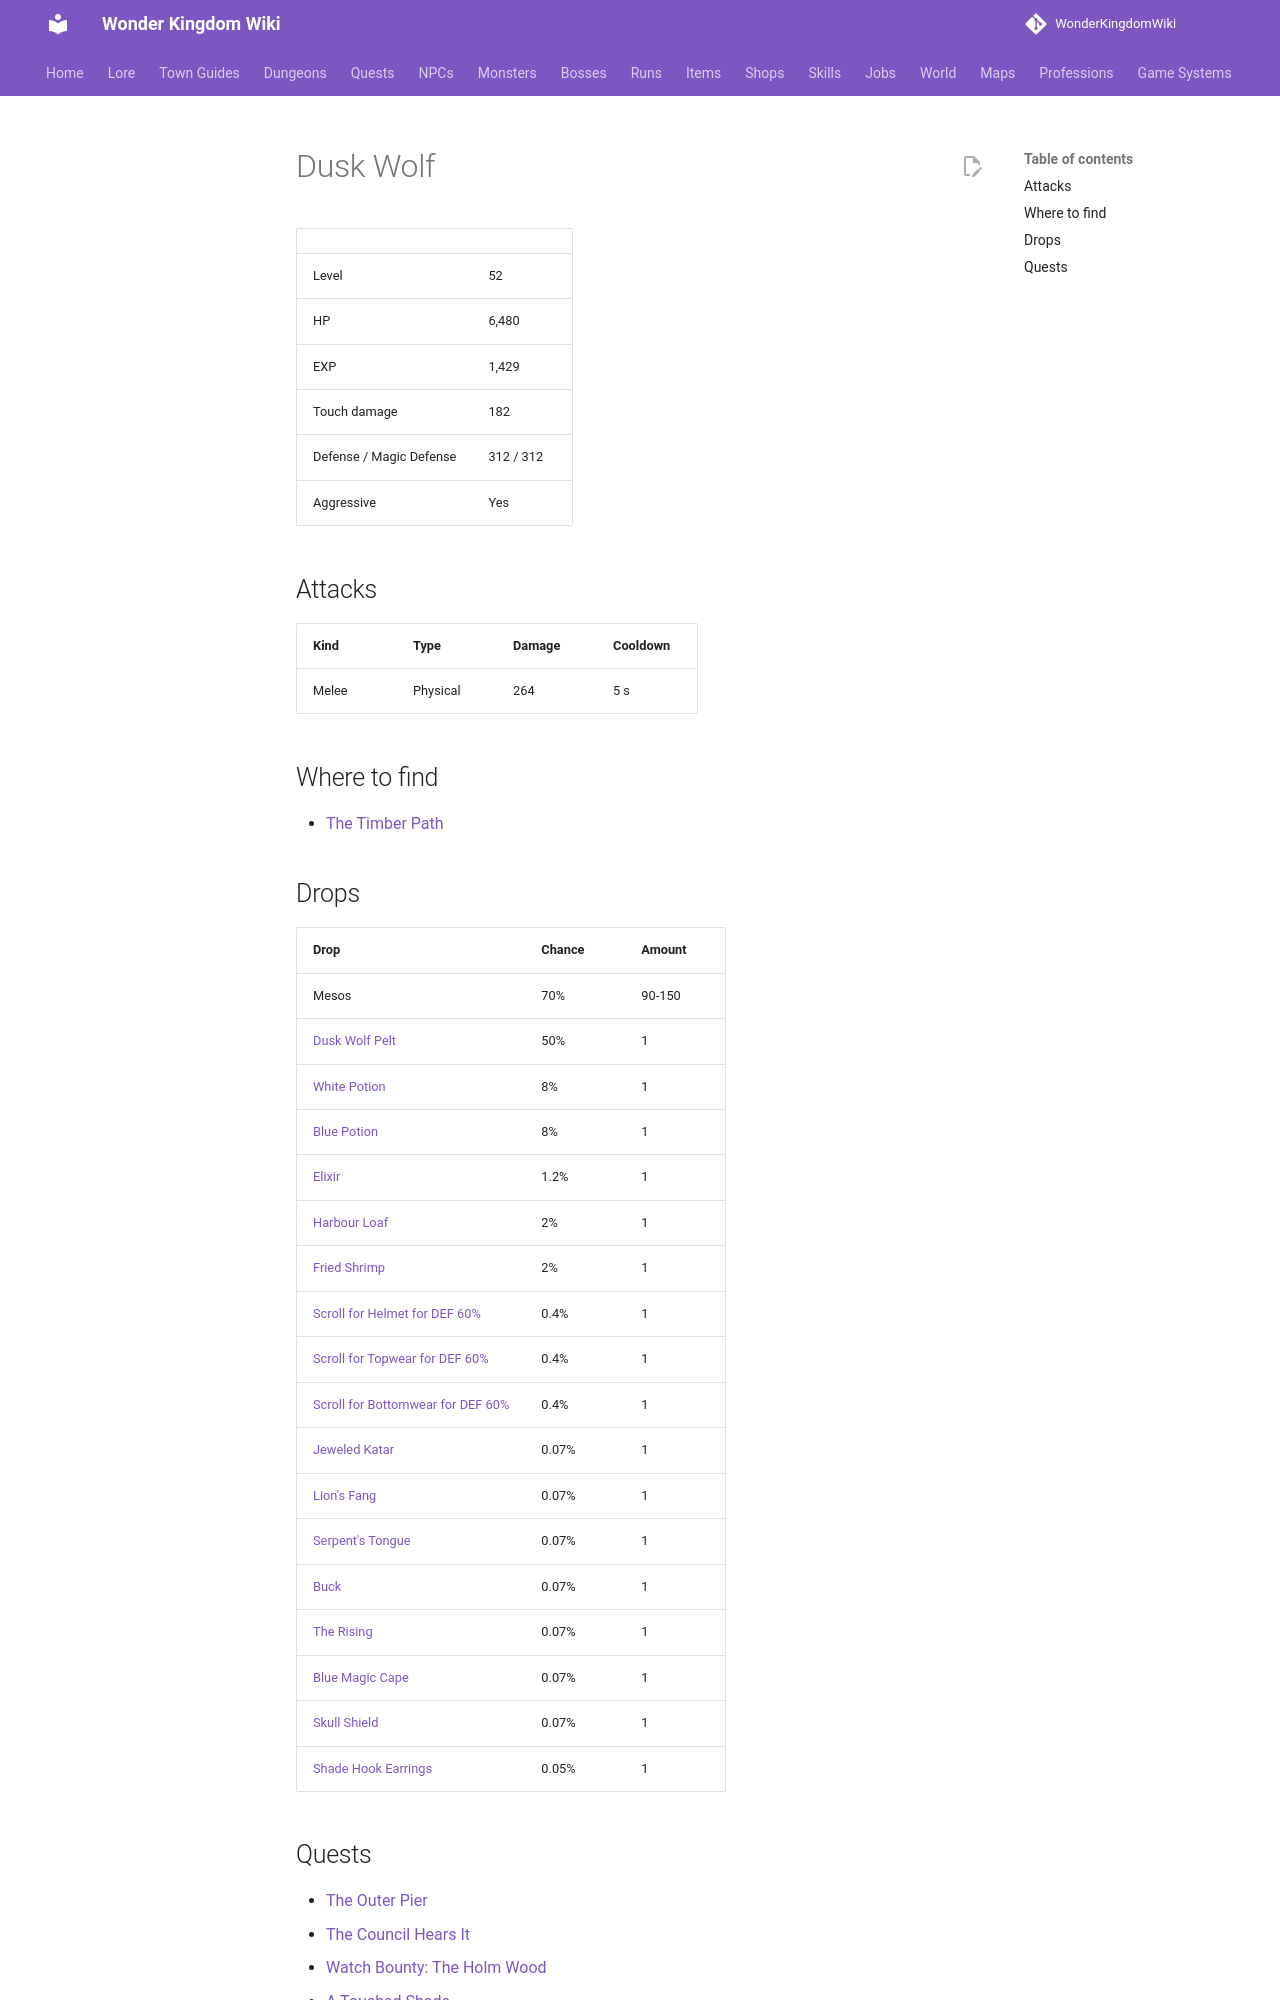

repository: alonohana627/WonderKingdomWiki · page: monsters/dusk_wolf/index.html · generator: mkdocs

<!-- Generated by tools/generate.py from GameLib. Do not edit: changes are overwritten. -->

# Dusk Wolf

|  |  |
|---|---|
| Level | 52 |
| HP | 6,480 |
| EXP | 1,429 |
| Touch damage | 182 |
| Defense / Magic Defense | 312 / 312 |
| Aggressive | Yes |

## Attacks

| Kind | Type | Damage | Cooldown |
|---|---|---|---|
| Melee | Physical | 264 | 5 s |

## Where to find

- [The Timber Path](../maps/timber_path.md)

## Drops

| Drop | Chance | Amount |
|---|---|---|
| Mesos | 70% | 90-150 |
| [Dusk Wolf Pelt](../items/dusk_wolf_pelt.md) | 50% | 1 |
| [White Potion](../items/white_potion.md) | 8% | 1 |
| [Blue Potion](../items/blue_potion.md) | 8% | 1 |
| [Elixir](../items/elixir.md) | 1.2% | 1 |
| [Harbour Loaf](../items/harbour_loaf.md) | 2% | 1 |
| [Fried Shrimp](../items/fried_shrimp.md) | 2% | 1 |
| [Scroll for Helmet for DEF 60%](../items/scroll_helmet_def.md) | 0.4% | 1 |
| [Scroll for Topwear for DEF 60%](../items/scroll_topwear_def.md) | 0.4% | 1 |
| [Scroll for Bottomwear for DEF 60%](../items/scroll_bottomwear_def.md) | 0.4% | 1 |
| [Jeweled Katar](../items/jeweled_katar.md) | 0.07% | 1 |
| [Lion's Fang](../items/lions_fang.md) | 0.07% | 1 |
| [Serpent's Tongue](../items/serpents_tongue.md) | 0.07% | 1 |
| [Buck](../items/buck.md) | 0.07% | 1 |
| [The Rising](../items/the_rising.md) | 0.07% | 1 |
| [Blue Magic Cape](../items/blue_magic_cape.md) | 0.07% | 1 |
| [Skull Shield](../items/skull_shield.md) | 0.07% | 1 |
| [Shade Hook Earrings](../items/shade_hook_earrings.md) | 0.05% | 1 |
